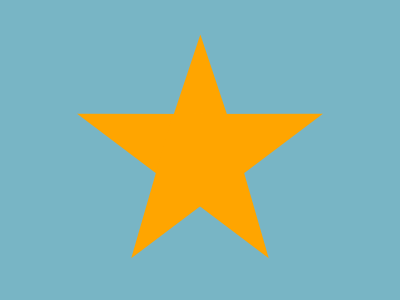

Write the HTML and CSS that draws this image.

<!-- file: Question 6.html -->
<html>
  <head>
    <title>Star</title>
    <link rel="stylesheet" href="Question 6.css" />
  </head>
  <body>
    <div class="star"></div>
  </body>
</html>


/* file: Question 6.css */
body {
    display: flex;
    justify-content: center;
    align-items: center;
    background-color: #78b5c5;
}


.star {
    margin: 72px 0;
    width: 0px;
    height: 0px;
    border-right: 120px solid transparent;
    border-bottom: 90px solid #ffa500;
    border-left: 120px solid transparent;
    transform: rotate(37deg);
    position: relative;
    animation: spin 5s infinite linear;
}

.star:before {
    position: absolute;
    width: 0;
    height: 0;
    top: -56px;
    left: -72px;
    content: "";
    border-bottom: 84px solid #ffa500;
    border-left: 28px solid transparent;
    border-right: 28px solid transparent;
    transform: rotate(323deg);
}

.star:after {
    position: absolute;
    width: 0px;
    height: 0px;
    top: 0;
    left: -120px;
    content: "";
    border-right: 120px solid transparent;
    border-bottom: 90px solid #ffa500;
    border-left: 120px solid transparent;
    transform: rotate(286deg);
}

@keyframes spin {
    100% {
        transform: rotate(360deg);
    }
}